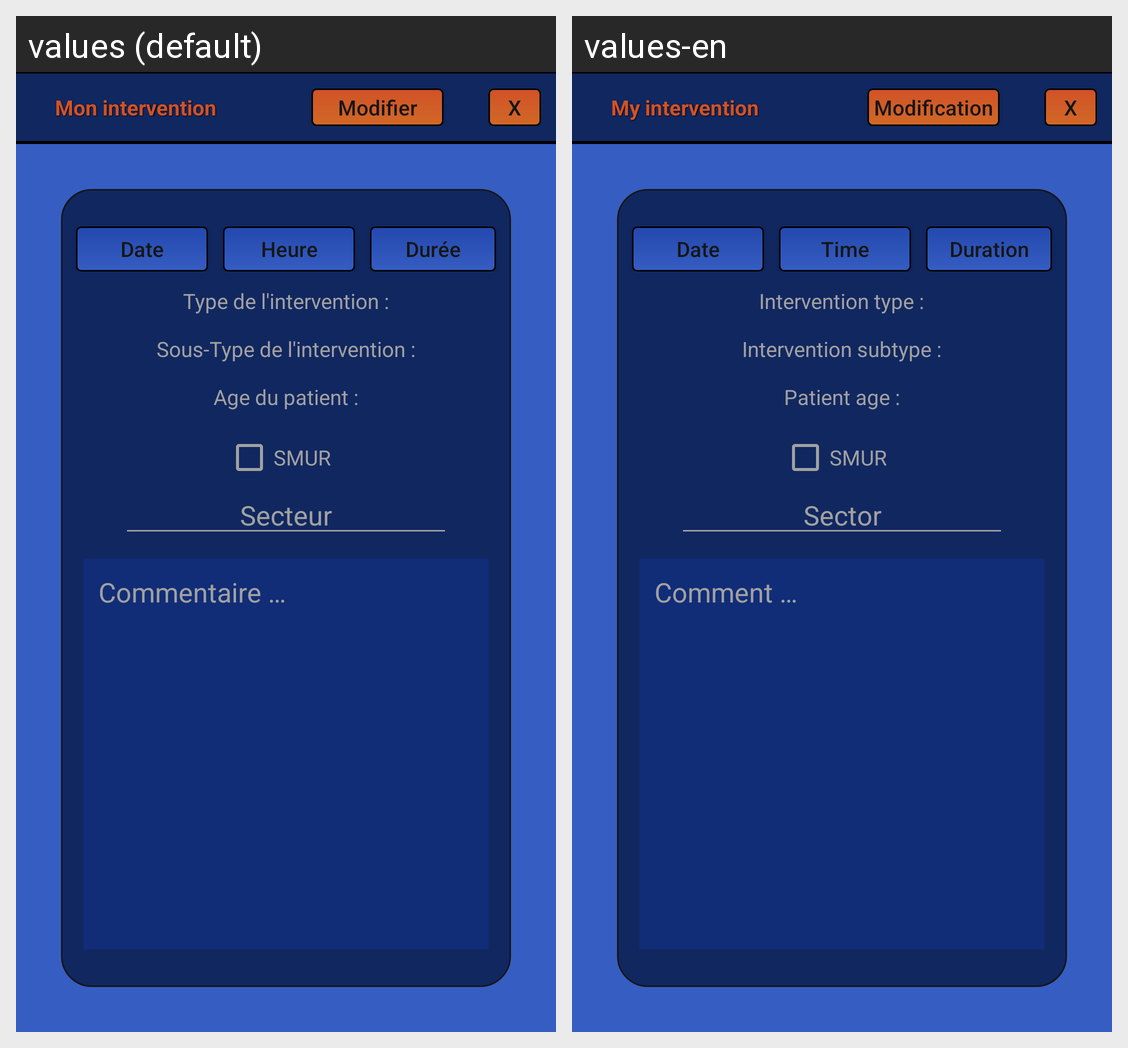

Translations of the strings shown on this Android screen, per locale in the grid:
Android screen res/layout/activity_modif_intervention.xml rendered under 2 locales, left to right: values (default), values-en. Device: Nexus 5 (rendered at 1080×1920; each locale shown at half size, 540×960, under a caption strip naming it); theme AppTheme.
Strings drawn on this screen, with the default value and each locale's value (text and hints the layout hard-codes, and strings that could not be matched under every locale, appear in the picture but are not listed):

modif_intervention_title
  values: Mon intervention
  values-en: My intervention

modif_inter
  values: Modifier
  values-en: Modification

delete_inter
  values: X
  values-en: X

date
  values: Date
  values-en: Date

time
  values: Heure
  values-en: Time

duration
  values: Durée
  values-en: Duration

type_inter
  values: Type de l'intervention :
  values-en: Intervention type :

subtype_inter
  values: Sous-Type de l'intervention :
  values-en: Intervention subtype :

patient_age
  values: Age du patient :
  values-en: Patient age :

smur
  values: SMUR
  values-en: SMUR

sector
  values: Secteur
  values-en: Sector

comment
  values: Commentaire …
  values-en: Comment …
